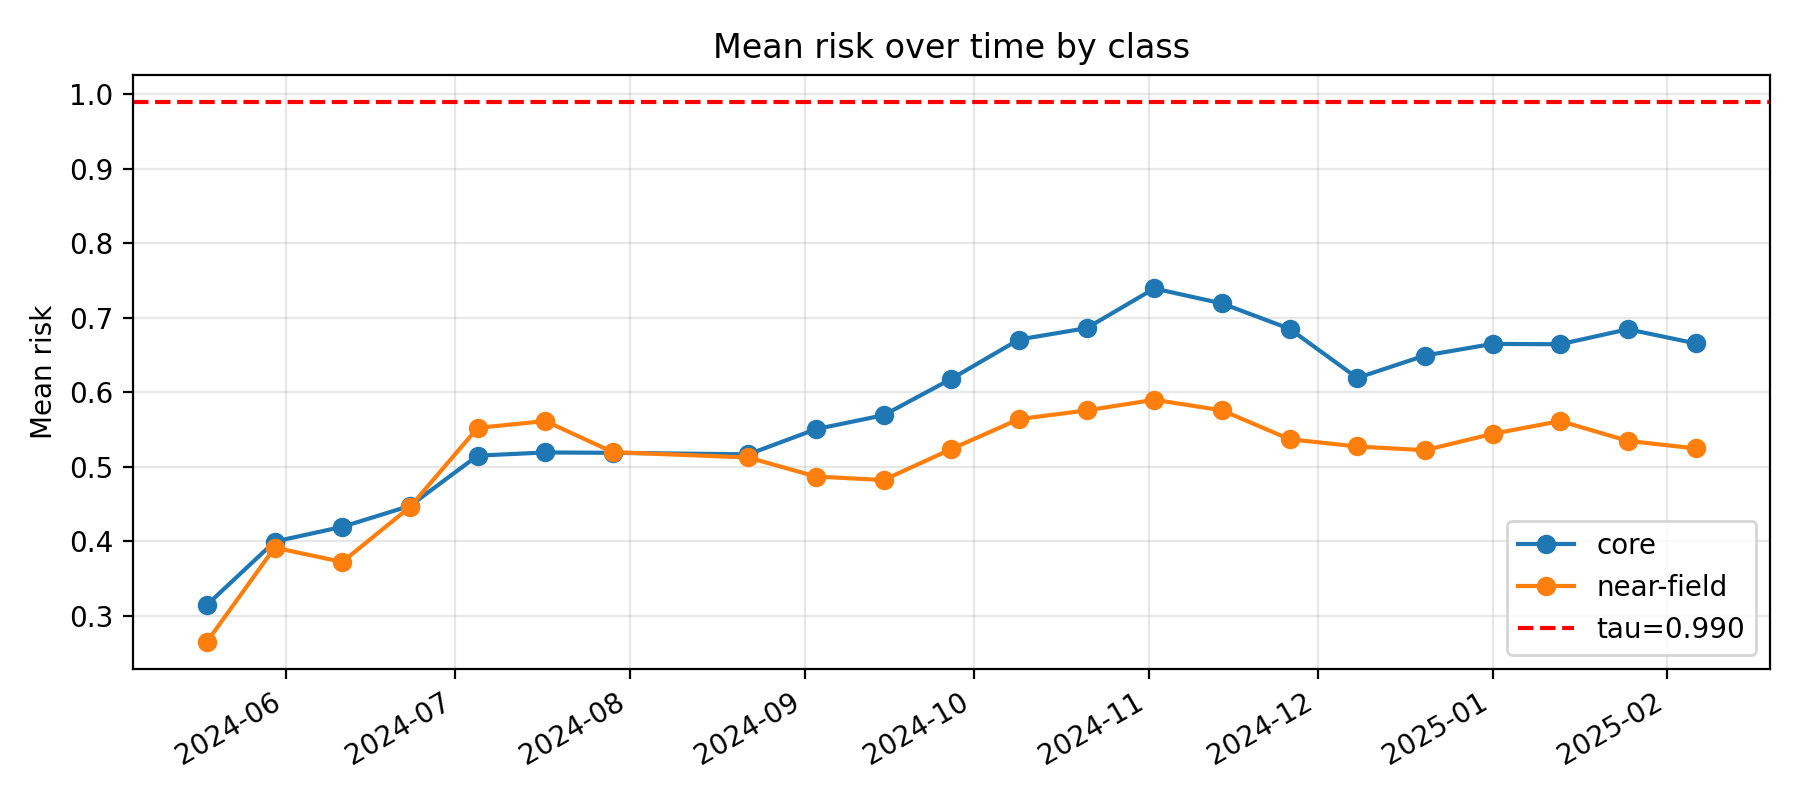

Values plotted in this chart, from the file beside it:
k, epoch_col, epoch_date, core_mean_risk, near_mean_risk, far_mean_risk, gap_core_minus_near, gap_ci_lo, gap_ci_hi, is_near_event_window
11, D20240518, 2024-05-18, 0.3144, 0.2649, 0.3003, 0.04947, 0.008711, 0.08983, 0
12, D20240530, 2024-05-30, 0.3993, 0.3912, 0.4876, 0.008122, -0.03332, 0.05475, 0
13, D20240611, 2024-06-11, 0.4192, 0.372, 0.3199, 0.04718, 0.006216, 0.09349, 0
14, D20240623, 2024-06-23, 0.4473, 0.4458, 0.3377, 0.00155, -0.05085, 0.04395, 0
15, D20240705, 2024-07-05, 0.5148, 0.552, 0.5122, -0.03723, -0.08321, 0.007905, 0
16, D20240717, 2024-07-17, 0.519, 0.5612, 0.5806, -0.04221, -0.08276, 0.001441, 0
17, D20240729, 2024-07-29, 0.5186, 0.5194, 0.5373, -0.0008815, -0.04573, 0.04503, 0
18, D20240822, 2024-08-22, 0.5165, 0.5123, 0.5556, 0.004225, -0.04549, 0.0521, 0
19, D20240903, 2024-09-03, 0.5503, 0.4867, 0.5688, 0.0636, 0.00719, 0.1134, 0
20, D20240915, 2024-09-15, 0.5691, 0.482, 0.5596, 0.08709, 0.03471, 0.1339, 0
21, D20240927, 2024-09-27, 0.6178, 0.5236, 0.5991, 0.09423, 0.04901, 0.1432, 0
22, D20241009, 2024-10-09, 0.6707, 0.5638, 0.5405, 0.1069, 0.06027, 0.1501, 0
23, D20241021, 2024-10-21, 0.6859, 0.5755, 0.6085, 0.1104, 0.0731, 0.1546, 0
24, D20241102, 2024-11-02, 0.7392, 0.5897, 0.5382, 0.1495, 0.1077, 0.1954, 0
25, D20241114, 2024-11-14, 0.7192, 0.5756, 0.5128, 0.1436, 0.09993, 0.1917, 0
26, D20241126, 2024-11-26, 0.6851, 0.5368, 0.5518, 0.1483, 0.1072, 0.1916, 0
27, D20241208, 2024-12-08, 0.6191, 0.527, 0.5731, 0.09208, 0.04516, 0.1431, 0
28, D20241220, 2024-12-20, 0.6492, 0.522, 0.5307, 0.1272, 0.08905, 0.1701, 1
29, D20250101, 2025-01-01, 0.6648, 0.544, 0.5373, 0.1208, 0.0738, 0.1644, 1
30, D20250113, 2025-01-13, 0.6643, 0.5612, 0.3052, 0.1032, 0.0554, 0.1486, 1
31, D20250125, 2025-01-25, 0.6845, 0.5346, 0.2552, 0.1499, 0.09966, 0.2031, 1
32, D20250206, 2025-02-06, 0.6655, 0.5244, 0.2538, 0.1411, 0.08423, 0.1891, 1
